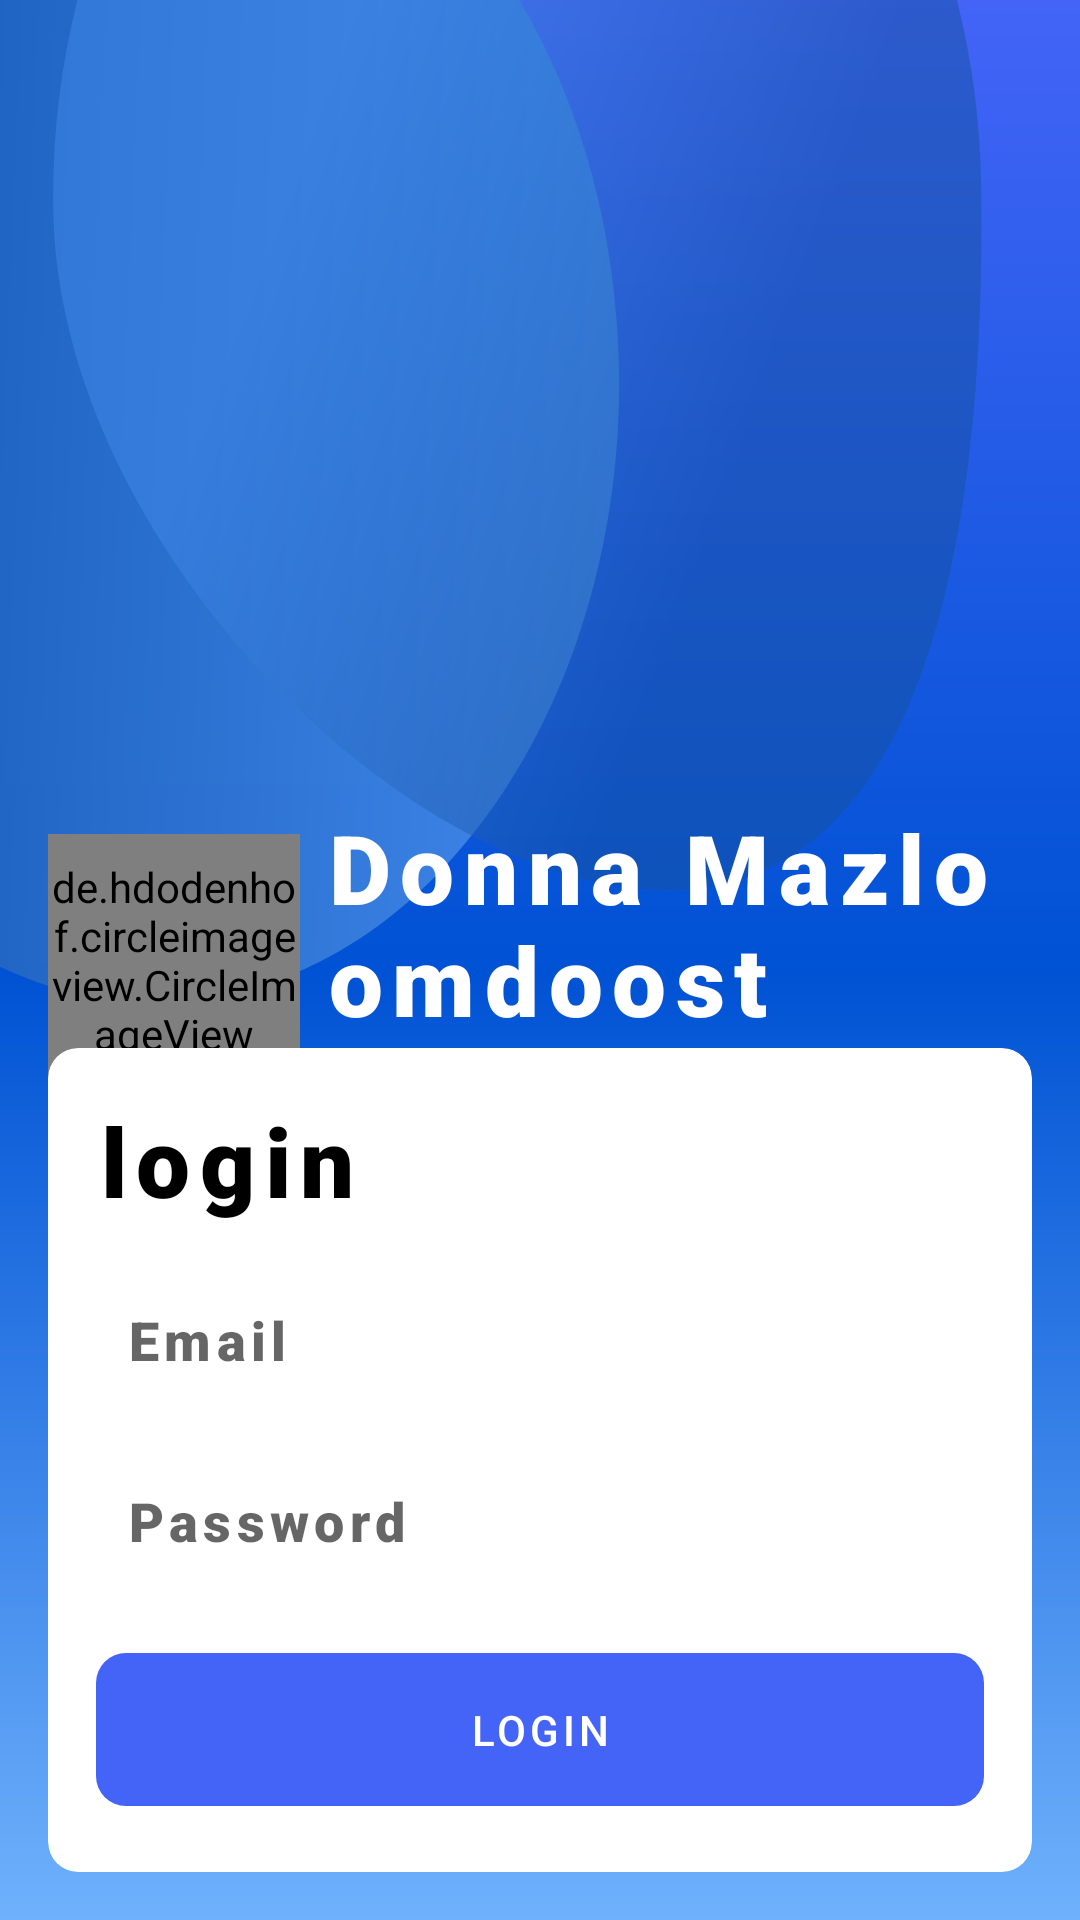

Write the Android layout XML for this screen, with the resource values it uses.
<!-- AndroidManifest.xml: application theme AppTheme -->
<!-- res/layout/activity_login.xml -->
<?xml version="1.0" encoding="utf-8"?>
<androidx.coordinatorlayout.widget.CoordinatorLayout xmlns:android="http://schemas.android.com/apk/res/android"
    xmlns:app="http://schemas.android.com/apk/res-auto"
    xmlns:tools="http://schemas.android.com/tools"
    android:layout_width="match_parent"
    android:layout_height="match_parent"
    android:background="@drawable/bg"
    android:fitsSystemWindows="true">
    <RelativeLayout
        android:id="@+id/container"
        android:layout_width="match_parent"
        android:layout_height="wrap_content"
        android:layout_gravity="center"

        android:layout_margin="@dimen/margin">

        <de.hdodenhof.circleimageview.CircleImageView
            android:id="@+id/layout_mini_post_recipe_img_avatar"
            android:layout_width="84dp"
            android:layout_height="84dp"
            android:layout_marginEnd="@dimen/margin_8dp"
            android:layout_alignParentStart="true"
            android:layout_centerInParent="true"
            android:scaleType="centerCrop"
            android:src="@drawable/profile_image"
            app:civ_border_color="@color/white"
            app:civ_border_width="4dp"/>
        <TextView
            android:id="@+id/layout_mini_post_recipe_tv_name"
            android:layout_toEndOf="@id/layout_mini_post_recipe_img_avatar"
            android:layout_width="wrap_content"
            android:layout_height="wrap_content"
            android:lines="2"
            android:fontFamily="sans-serif-black"
            android:letterSpacing="0.1"
            android:text="Donna Mazloomdoost"
            android:textStyle="bold"
            android:textColor="@color/white"
            android:textSize="32sp" />
        <TextView
            android:id="@+id/item_thumail_tv_sub_name"
            android:layout_toEndOf="@id/layout_mini_post_recipe_img_avatar"
            android:layout_below="@id/layout_mini_post_recipe_tv_name"
            android:layout_width="wrap_content"
            android:layout_height="wrap_content"
            android:textColor="@color/white"
            android:text="newbee"
            android:textSize="18sp"
            android:fontFamily="sans-serif-light" />
    </RelativeLayout>
    <com.google.android.material.card.MaterialCardView
        android:orientation="vertical"
        android:layout_width="match_parent"
        android:layout_height="wrap_content"
        android:layout_margin="@dimen/margin"
        app:cardBackgroundColor="@color/white"
        app:cardElevation="@dimen/elevation_0dp"
        app:cardCornerRadius="@dimen/corner"
        android:layout_gravity="bottom"
        android:foreground="?android:selectableItemBackground">
        <LinearLayout
            android:layout_width="match_parent"
            android:layout_height="wrap_content"
            android:layout_margin="@dimen/margin"
            android:orientation="vertical">
            <TextView
                android:layout_width="wrap_content"
                android:layout_height="wrap_content"
                android:layout_marginBottom="@dimen/margin"
                android:fontFamily="sans-serif-black"
                android:letterSpacing="0.1"
                android:text="@string/login"
                android:textStyle="bold"
                android:textColor="@android:color/black"
                android:textSize="32sp" />
            <EditText
                android:layout_width="match_parent"
                android:layout_height="wrap_content"
                android:hint="Email"
                android:background="@drawable/bg_content"
                android:textColor="@android:color/black"
                android:fontFamily="sans-serif-black"
                android:letterSpacing="0.1"
                />
            <EditText
                android:layout_width="match_parent"
                android:layout_height="wrap_content"
                android:layout_marginVertical="@dimen/margin"
                android:hint="Password"
                android:background="@drawable/bg_content"
                android:textColor="@android:color/black"
                android:fontFamily="sans-serif-black"
                android:letterSpacing="0.1"             />
            <com.google.android.material.button.MaterialButton
                style="@style/Widget.MaterialComponents.Button.UnelevatedButton"
                android:layout_width="match_parent"
                android:layout_height="wrap_content"
                app:cornerRadius="@dimen/corner"
                android:text="@string/login"
                android:padding="@dimen/margin"
                android:layout_weight="1" />
        </LinearLayout>



    </com.google.android.material.card.MaterialCardView>

</androidx.coordinatorlayout.widget.CoordinatorLayout>
<!-- resources referenced by this layout -->
<resources>
  <dimen name="corner">10dp</dimen>
  <dimen name="elevation_0dp">0dp</dimen>
  <dimen name="margin">16dp</dimen>
  <dimen name="margin_8dp">8dp</dimen>
  <!-- drawable bg: vector/xml drawable (drawable, 3124 chars, omitted) -->
  <!-- drawable bg_content (drawable-v24) -->
  <?xml version="1.0" encoding="utf-8"?>
  <shape xmlns:android="http://schemas.android.com/apk/res/android"
      android:shape="rectangle">
      <solid android:color="@color/lightBackground"/>
      <corners android:radius="10dp"></corners>
      <padding android:bottom="10dp"
          android:top="10dp"
          android:left="10dp"
          android:right="10dp"></padding>
  </shape>
  <!-- drawable profile_image: jpg bitmap (drawable-v24, 169736 bytes) -->
  <string name="login">login</string>
  <style name="AppTheme" parent="Theme.MaterialComponents.Light.NoActionBar">
          
          <item name="colorPrimary">@color/colorPrimary</item>
          <item name="colorPrimaryDark">@android:color/transparent</item>
          <item name="colorAccent">@color/colorAccent</item>
          <item name="android:statusBarColor">@android:color/transparent</item>
      </style>
  <color name="colorPrimary">#4364F7</color>
  <color name="colorAccent">#FC3F02</color>
  <!-- not gathered from this repository: default colours our renderer supplied (Android Studio template values) -->
  <color name="white">#FFFFFFFF</color>
</resources>
